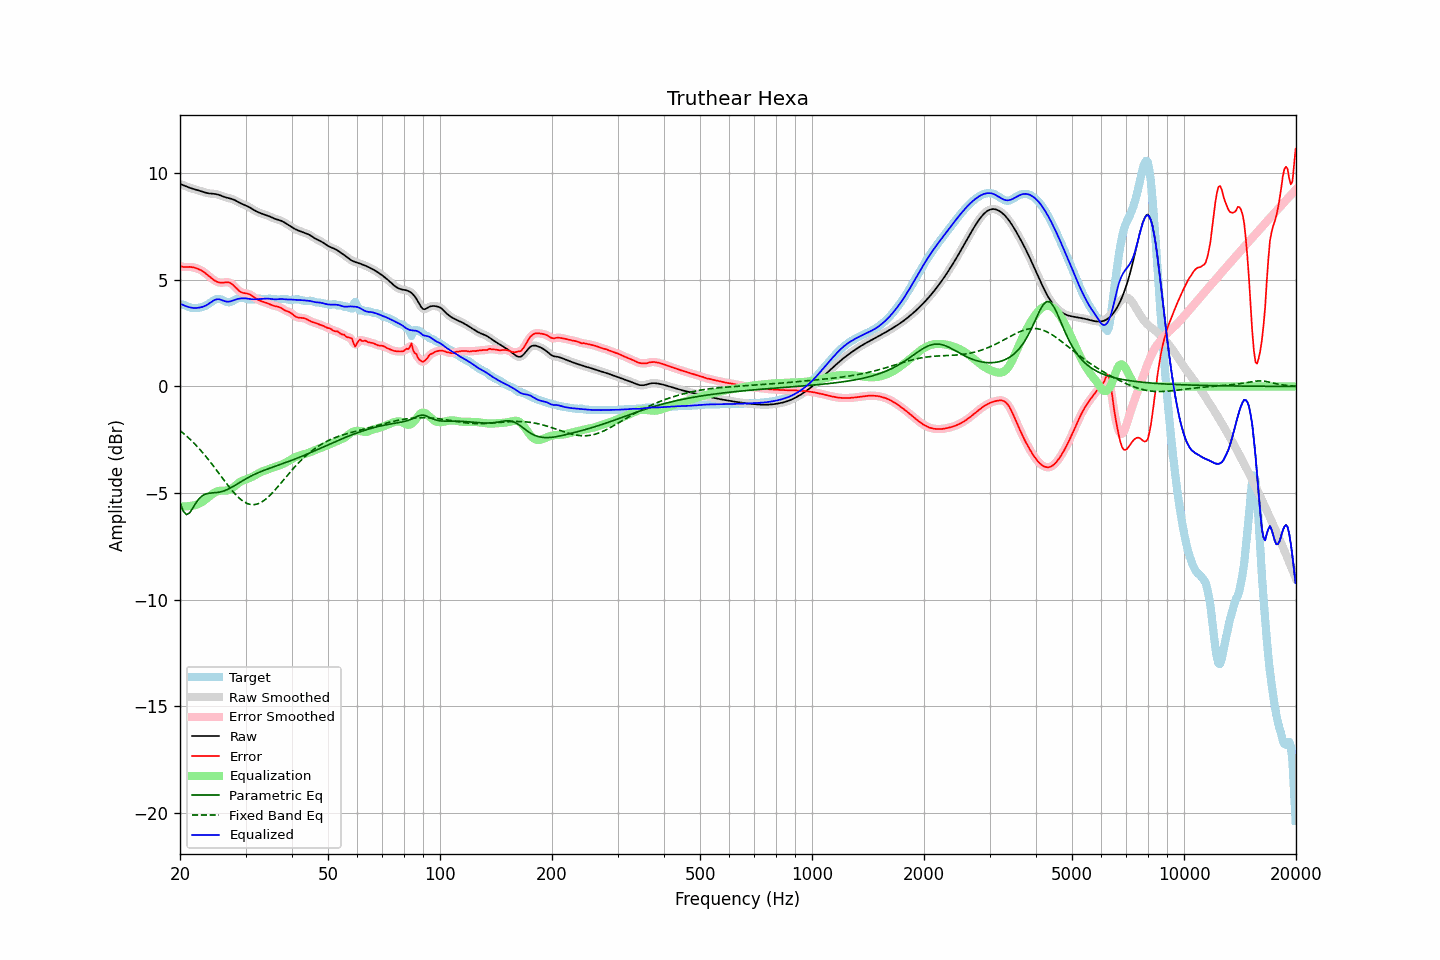

The table this chart was drawn from, first rows:
frequency, raw, error, smoothed, error_smoothed, equalization, parametric_eq, fixed_band_eq, equalized_raw, equalized_smoothed, target
20.00, 9.51, 5.66, 9.51, 5.65, -5.62, -5.44, -2.07, 3.88, 3.88, 3.85
20.20, 9.48, 5.63, 9.48, 5.63, -5.63, -5.64, -2.13, 3.85, 3.85, 3.85
20.40, 9.45, 5.61, 9.45, 5.62, -5.63, -5.85, -2.19, 3.82, 3.82, 3.84
20.61, 9.42, 5.61, 9.42, 5.61, -5.63, -5.93, -2.26, 3.79, 3.79, 3.81
20.81, 9.39, 5.61, 9.39, 5.61, -5.63, -6.02, -2.32, 3.76, 3.76, 3.78
21.02, 9.36, 5.61, 9.36, 5.61, -5.62, -5.97, -2.39, 3.74, 3.74, 3.74
21.23, 9.33, 5.61, 9.33, 5.61, -5.61, -5.93, -2.46, 3.72, 3.72, 3.71
21.44, 9.30, 5.61, 9.30, 5.60, -5.60, -5.81, -2.53, 3.70, 3.70, 3.69
21.66, 9.28, 5.59, 9.28, 5.59, -5.59, -5.70, -2.61, 3.69, 3.69, 3.69
21.87, 9.26, 5.58, 9.26, 5.58, -5.57, -5.58, -2.68, 3.68, 3.68, 3.68
22.09, 9.24, 5.55, 9.24, 5.55, -5.55, -5.45, -2.76, 3.68, 3.68, 3.68
22.31, 9.22, 5.53, 9.22, 5.53, -5.53, -5.35, -2.84, 3.69, 3.69, 3.69
22.54, 9.19, 5.49, 9.19, 5.49, -5.49, -5.26, -2.92, 3.70, 3.70, 3.70
22.76, 9.17, 5.46, 9.17, 5.46, -5.45, -5.19, -3.01, 3.72, 3.72, 3.71
22.99, 9.14, 5.41, 9.14, 5.41, -5.41, -5.12, -3.09, 3.74, 3.74, 3.73
23.22, 9.12, 5.36, 9.12, 5.36, -5.35, -5.08, -3.18, 3.76, 3.76, 3.76
23.45, 9.09, 5.30, 9.09, 5.30, -5.30, -5.05, -3.27, 3.80, 3.80, 3.79
23.69, 9.08, 5.24, 9.08, 5.24, -5.24, -5.03, -3.37, 3.84, 3.84, 3.83
23.92, 9.06, 5.18, 9.06, 5.18, -5.18, -5.01, -3.46, 3.88, 3.89, 3.88
24.16, 9.05, 5.11, 9.05, 5.11, -5.12, -5.00, -3.56, 3.94, 3.94, 3.94
24.40, 9.05, 5.06, 9.05, 5.05, -5.06, -4.99, -3.65, 3.99, 3.99, 3.99
24.65, 9.04, 5.00, 9.04, 5.00, -5.00, -4.99, -3.75, 4.04, 4.04, 4.04
24.89, 9.03, 4.95, 9.03, 4.95, -4.96, -4.98, -3.85, 4.07, 4.07, 4.08
25.14, 9.02, 4.92, 9.02, 4.92, -4.93, -4.97, -3.95, 4.09, 4.09, 4.10
25.39, 9.00, 4.89, 9.00, 4.89, -4.90, -4.96, -4.06, 4.10, 4.09, 4.11
25.65, 8.97, 4.87, 8.97, 4.87, -4.89, -4.95, -4.16, 4.08, 4.08, 4.10
25.91, 8.94, 4.87, 8.94, 4.87, -4.89, -4.93, -4.26, 4.06, 4.06, 4.07
26.16, 8.91, 4.88, 8.91, 4.88, -4.89, -4.91, -4.36, 4.03, 4.03, 4.04
26.43, 8.89, 4.89, 8.89, 4.89, -4.89, -4.88, -4.46, 4.00, 4.00, 4.00
26.69, 8.86, 4.89, 8.86, 4.89, -4.88, -4.85, -4.56, 3.98, 3.98, 3.97
26.96, 8.84, 4.89, 8.85, 4.89, -4.87, -4.82, -4.66, 3.98, 3.98, 3.95
27.23, 8.83, 4.87, 8.83, 4.87, -4.84, -4.78, -4.75, 3.99, 3.99, 3.96
27.50, 8.81, 4.83, 8.81, 4.83, -4.80, -4.74, -4.85, 4.01, 4.01, 3.98
27.77, 8.78, 4.76, 8.78, 4.76, -4.74, -4.69, -4.94, 4.03, 4.03, 4.02
28.05, 8.75, 4.69, 8.75, 4.69, -4.68, -4.65, -5.02, 4.06, 4.06, 4.06
28.33, 8.71, 4.61, 8.71, 4.61, -4.62, -4.60, -5.10, 4.09, 4.09, 4.10
28.62, 8.67, 4.53, 8.67, 4.53, -4.56, -4.56, -5.18, 4.11, 4.11, 4.13
28.90, 8.62, 4.47, 8.63, 4.47, -4.50, -4.51, -5.25, 4.12, 4.13, 4.15
29.19, 8.59, 4.43, 8.59, 4.43, -4.45, -4.47, -5.31, 4.14, 4.14, 4.16
29.48, 8.56, 4.39, 8.56, 4.40, -4.42, -4.42, -5.37, 4.14, 4.14, 4.16
29.78, 8.53, 4.38, 8.53, 4.38, -4.39, -4.38, -5.42, 4.14, 4.14, 4.14
30.08, 8.49, 4.37, 8.49, 4.37, -4.36, -4.33, -5.46, 4.13, 4.13, 4.13
30.38, 8.46, 4.36, 8.46, 4.35, -4.34, -4.29, -5.50, 4.13, 4.12, 4.10
30.68, 8.42, 4.33, 8.42, 4.33, -4.31, -4.25, -5.52, 4.11, 4.11, 4.09
30.99, 8.37, 4.29, 8.37, 4.29, -4.27, -4.21, -5.54, 4.10, 4.10, 4.08
31.30, 8.33, 4.25, 8.33, 4.25, -4.24, -4.17, -5.55, 4.09, 4.09, 4.08
31.61, 8.28, 4.19, 8.28, 4.19, -4.19, -4.14, -5.55, 4.09, 4.09, 4.09
31.93, 8.24, 4.14, 8.24, 4.14, -4.15, -4.10, -5.53, 4.09, 4.09, 4.10
32.24, 8.20, 4.09, 8.20, 4.09, -4.11, -4.07, -5.52, 4.09, 4.09, 4.11
32.57, 8.17, 4.05, 8.17, 4.05, -4.06, -4.04, -5.49, 4.10, 4.10, 4.12
32.89, 8.13, 4.02, 8.13, 4.02, -4.03, -4.00, -5.46, 4.11, 4.11, 4.12
33.22, 8.11, 3.99, 8.11, 3.99, -3.99, -3.97, -5.41, 4.11, 4.11, 4.11
33.55, 8.08, 3.97, 8.08, 3.97, -3.96, -3.94, -5.36, 4.12, 4.12, 4.11
33.89, 8.06, 3.94, 8.06, 3.94, -3.94, -3.92, -5.31, 4.12, 4.12, 4.11
34.23, 8.03, 3.92, 8.03, 3.92, -3.91, -3.89, -5.25, 4.12, 4.12, 4.11
34.57, 8.00, 3.89, 8.00, 3.89, -3.88, -3.86, -5.18, 4.12, 4.12, 4.12
34.92, 7.97, 3.86, 7.97, 3.86, -3.86, -3.83, -5.11, 4.12, 4.11, 4.12
35.27, 7.94, 3.82, 7.94, 3.82, -3.83, -3.80, -5.03, 4.10, 4.10, 4.11
35.62, 7.90, 3.80, 7.90, 3.80, -3.81, -3.78, -4.95, 4.09, 4.09, 4.11
35.97, 7.87, 3.77, 7.87, 3.77, -3.78, -3.75, -4.86, 4.09, 4.09, 4.10
... 635 more rows
